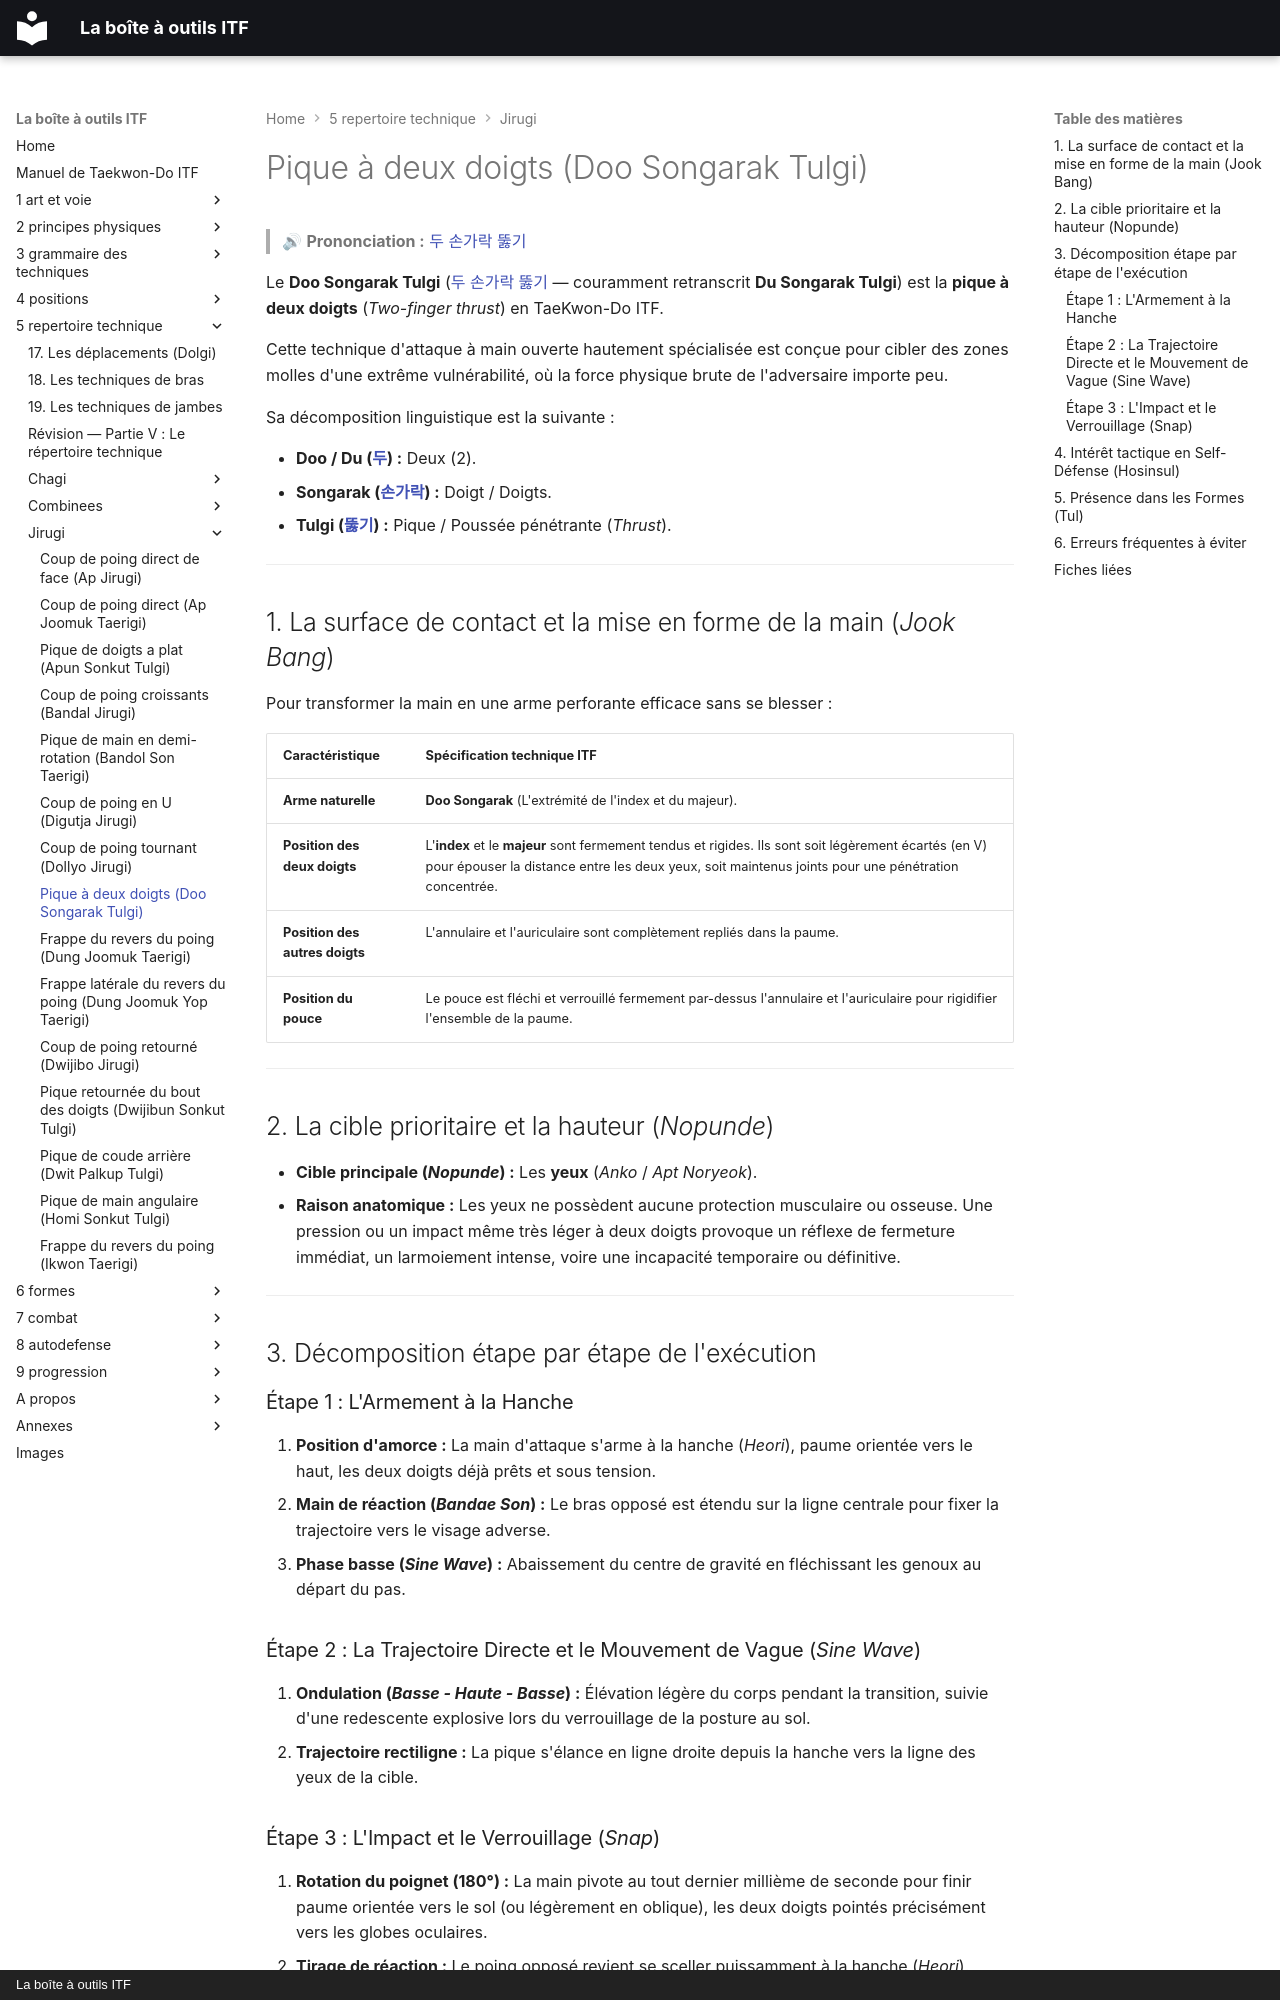

repository: yvmori1/La-boite-outils-ITF · page: 5-repertoire-technique/jirugi/doo-songarak-tulgi/index.html · generator: mkdocs · copyright: La boîte à outils ITF

# Pique à deux doigts (Doo Songarak Tulgi)

> 🔊 **Prononciation :** [두 손가락 뚫기](../../audio/jirugi/doo-songarak-tulgi.m4a)

Le **Doo Songarak Tulgi** ([두 손가락 뚫기](../../audio/jirugi/doo-songarak-tulgi.m4a) — couramment retranscrit **Du Songarak Tulgi**) est la **pique à deux doigts** (*Two-finger thrust*) en TaeKwon-Do ITF.

Cette technique d'attaque à main ouverte hautement spécialisée est conçue pour cibler des zones molles d'une extrême vulnérabilité, où la force physique brute de l'adversaire importe peu.

Sa décomposition linguistique est la suivante :

* **Doo / Du ([두](../../audio/termes/doo.m4a)) :** Deux (2).
* **Songarak ([손가락](../../audio/termes/songarak.m4a)) :** Doigt / Doigts.
* **Tulgi ([뚫기](../../audio/grammaire/Tulgi.m4a)) :** Pique / Poussée pénétrante (*Thrust*).

---

## 1. La surface de contact et la mise en forme de la main (*Jook Bang*)

Pour transformer la main en une arme perforante efficace sans se blesser :

| Caractéristique | Spécification technique ITF |
| --- | --- |
| **Arme naturelle** | **Doo Songarak** (L'extrémité de l'index et du majeur). |
| **Position des deux doigts** | L'**index** et le **majeur** sont fermement tendus et rigides. Ils sont soit légèrement écartés (en V) pour épouser la distance entre les deux yeux, soit maintenus joints pour une pénétration concentrée. |
| **Position des autres doigts** | L'annulaire et l'auriculaire sont complètement repliés dans la paume. |
| **Position du pouce** | Le pouce est fléchi et verrouillé fermement par-dessus l'annulaire et l'auriculaire pour rigidifier l'ensemble de la paume. |

---

## 2. La cible prioritaire et la hauteur (*Nopunde*)

* **Cible principale (*Nopunde*) :** Les **yeux** (*Anko* / *Apt Noryeok*).
* **Raison anatomique :** Les yeux ne possèdent aucune protection musculaire ou osseuse. Une pression ou un impact même très léger à deux doigts provoque un réflexe de fermeture immédiat, un larmoiement intense, voire une incapacité temporaire ou définitive.

---

## 3. Décomposition étape par étape de l'exécution

### Étape 1 : L'Armement à la Hanche

1. **Position d'amorce :** La main d'attaque s'arme à la hanche (*Heori*), paume orientée vers le haut, les deux doigts déjà prêts et sous tension.
2. **Main de réaction (*Bandae Son*) :** Le bras opposé est étendu sur la ligne centrale pour fixer la trajectoire vers le visage adverse.
3. **Phase basse (*Sine Wave*) :** Abaissement du centre de gravité en fléchissant les genoux au départ du pas.

### Étape 2 : La Trajectoire Directe et le Mouvement de Vague (*Sine Wave*)

1. **Ondulation (*Basse - Haute - Basse*) :** Élévation légère du corps pendant la transition, suivie d'une redescente explosive lors du verrouillage de la posture au sol.
2. **Trajectoire rectiligne :** La pique s'élance en ligne droite depuis la hanche vers la ligne des yeux de la cible.
